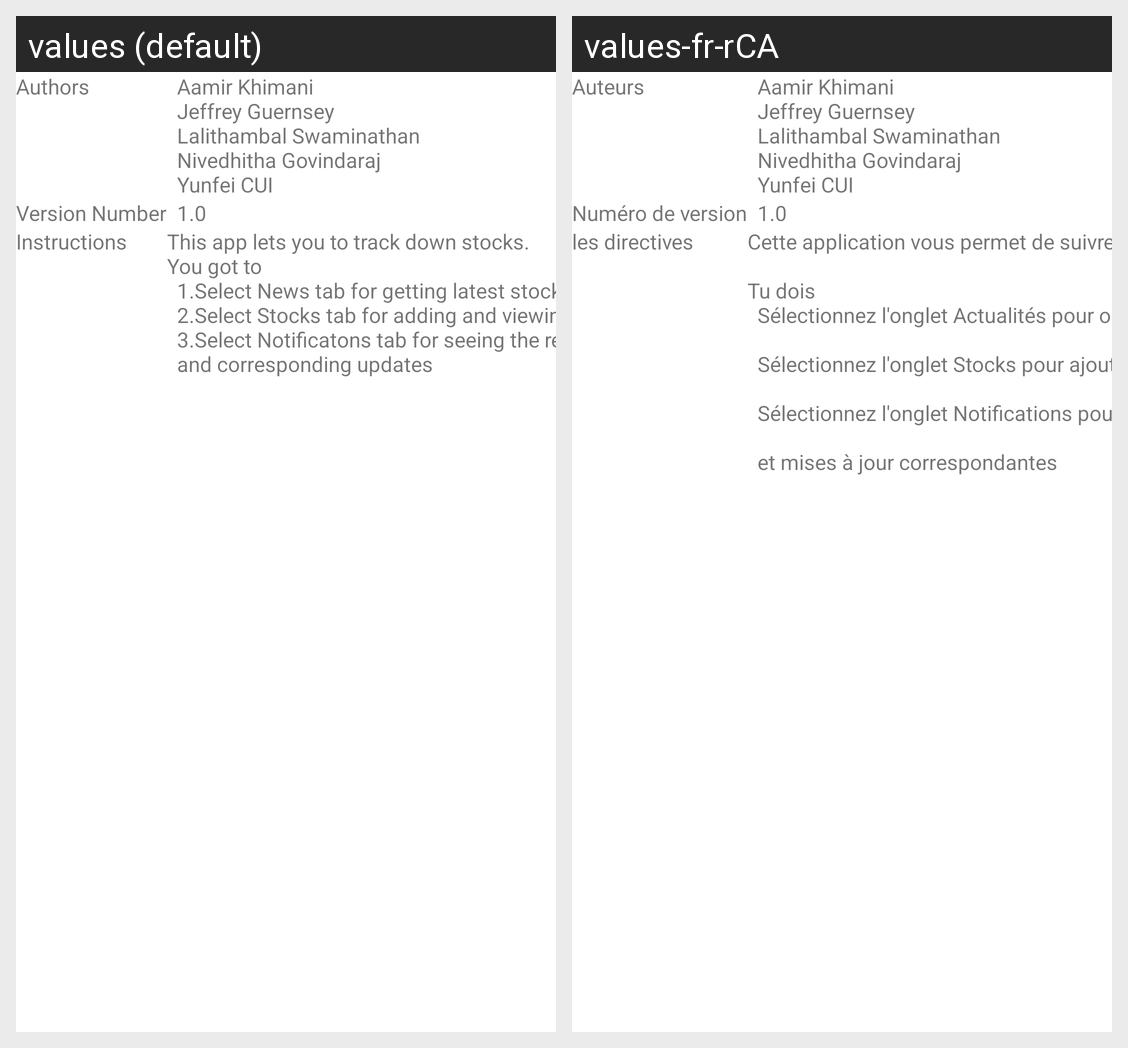

The Android screen above is rendered under two locales of the same app. Produce the string resources it draws, with the default and per-locale values.
Android screen res/layout/help_dialog.xml rendered under 2 locales, left to right: values (default), values-fr-rCA. Device: Nexus 5 (rendered at 1080×1920; each locale shown at half size, 540×960, under a caption strip naming it); theme Theme.Group3FinalProject.
Strings drawn on this screen, with the default value and each locale's value (text and hints the layout hard-codes, and strings that could not be matched under every locale, appear in the picture but are not listed):

authors_title
  values: Authors
  values-fr-rCA: Auteurs

app_authors_description
  values: 	Aamir Khimani
      	Jeffrey Guernsey
      	Lalithambal Swaminathan
      	Nivedhitha Govindaraj
      	Yunfei CUI
  values-fr-rCA: 	Aamir Khimani
      	Jeffrey Guernsey
      	Lalithambal Swaminathan
      	Nivedhitha Govindaraj
      	Yunfei CUI

version_title
  values: Version Number
  values-fr-rCA: Numéro de version

app_version
  values: 	1.0
  values-fr-rCA: 	1.0

instructions_title
  values: Instructions
  values-fr-rCA: les directives

app_instructions_description
  values: This app lets you to track down stocks.
      You got to 
      	1.Select News tab for getting latest stock news 
      	2.Select Stocks tab for adding and viewing custom stock list 
      	3.Select Notificatons tab for seeing the recent activities made on the app
      	and corresponding updates
  values-fr-rCA: Cette application vous permet de suivre les stocks.
              
      Tu dois
      	Sélectionnez l'onglet Actualités pour obtenir les dernières actualités boursières
              
      	Sélectionnez l'onglet Stocks pour ajouter et afficher une liste de stocks personnalisée
              
      	Sélectionnez l'onglet Notifications pour voir les activités récentes effectuées sur l'application
              
      	et mises à jour correspondantes
